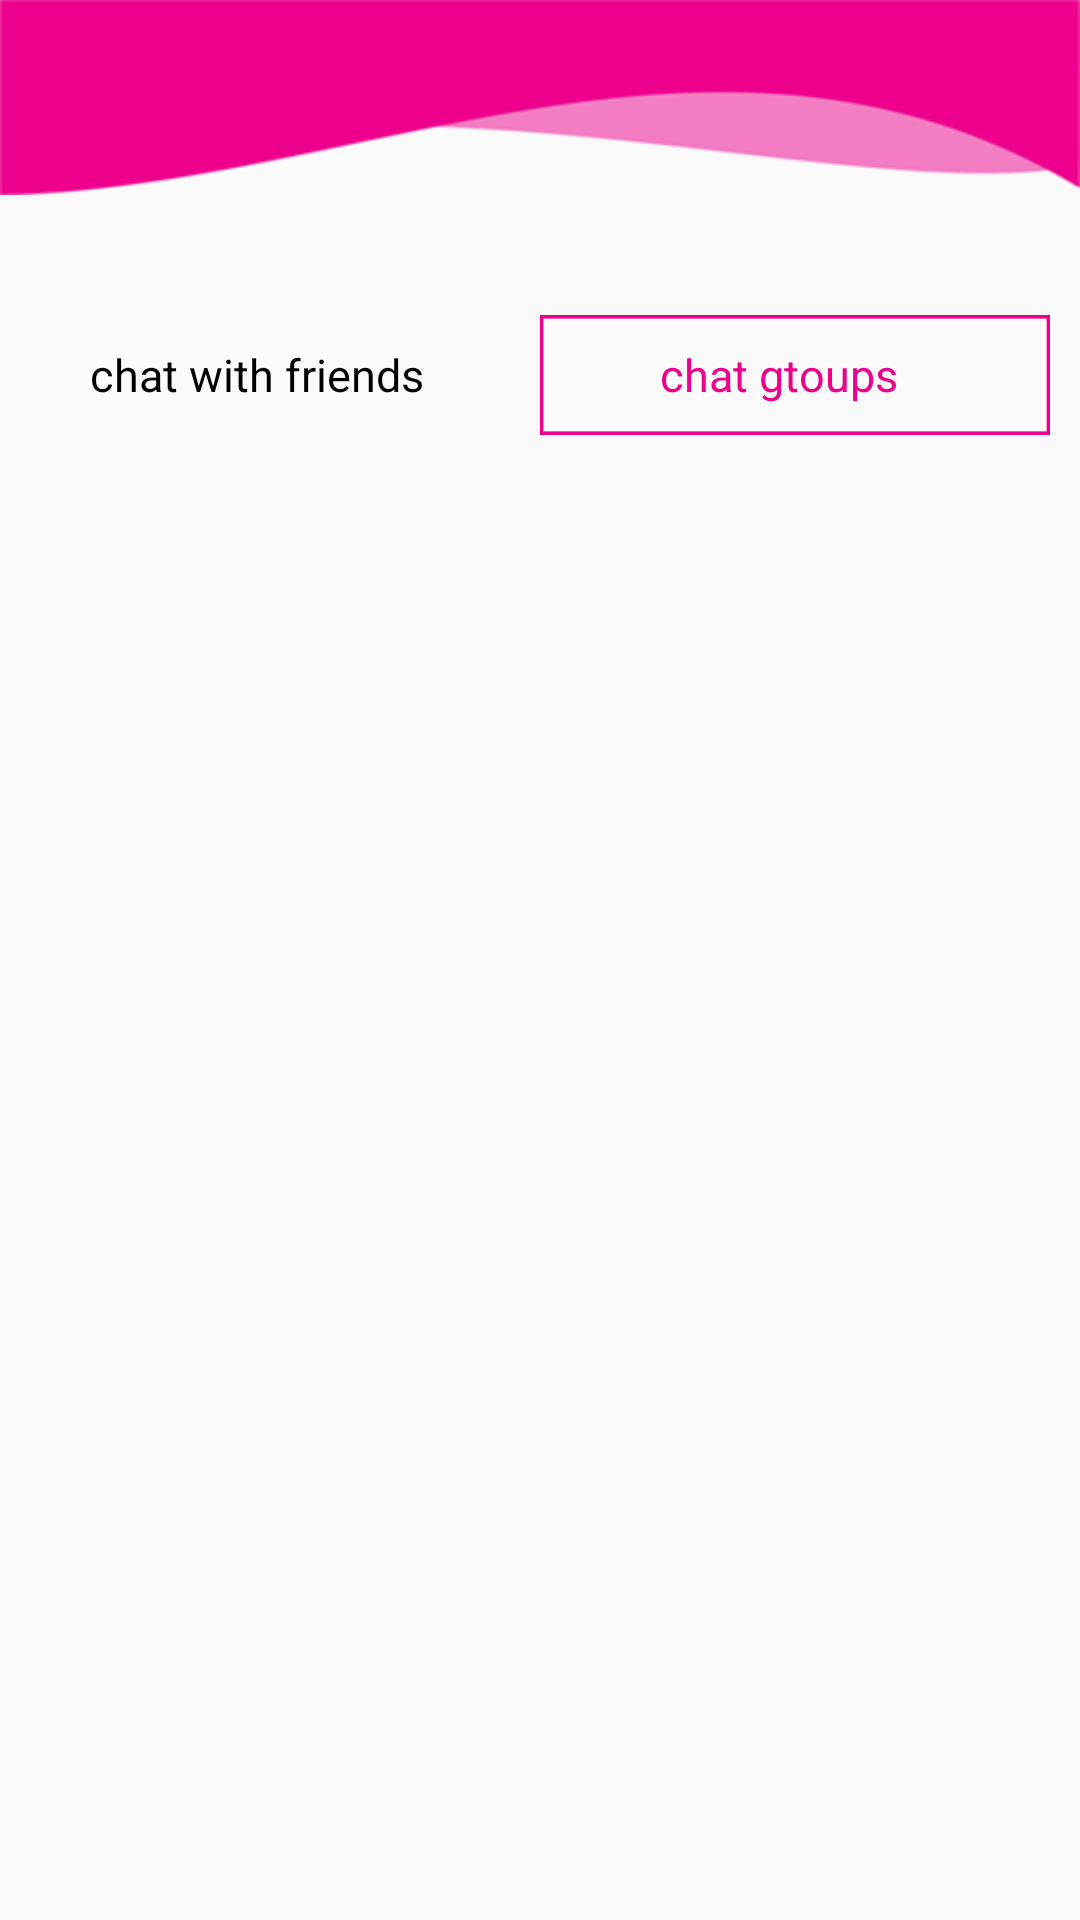

Produce the Android XML layout that renders to this screen, including the resource entries it uses.
<!-- AndroidManifest.xml: application theme AppTheme -->
<!-- res/layout/activity_chat_groups.xml -->
<?xml version="1.0" encoding="utf-8"?>

<LinearLayout xmlns:android="http://schemas.android.com/apk/res/android"
    xmlns:tools="http://schemas.android.com/tools"
    android:layout_width="match_parent"
    android:layout_height="wrap_content"
    android:orientation="vertical"
    tools:context="com.example.sefu.falcochat.ChatFriends">

    <LinearLayout
        android:layout_width="wrap_content"
        android:layout_height="65dp"
        android:background="@drawable/header"></LinearLayout>

    <LinearLayout
        android:layout_width="match_parent"
        android:layout_height="wrap_content"
        android:layout_marginTop="30dp"
        android:orientation="horizontal"
        android:padding="10dp"
        android:weightSum="1.0">

        <LinearLayout
            android:id="@+id/friendsTransition"
            android:layout_width="60dp"
            android:layout_height="40dp"
            android:layout_weight="0.5">

            <TextView
                android:layout_width="match_parent"
                android:layout_height="wrap_content"
                android:layout_gravity="center"
                android:paddingLeft="20dp"
                android:text="chat with friends"
                android:textColor="#000"
                android:textSize="15dp" />
        </LinearLayout>

        <LinearLayout
            android:layout_width="60dp"
            android:layout_height="40dp"
            android:layout_weight="0.5"
            android:background="@drawable/friendsbtn"
            android:paddingLeft="40dp">

            <TextView
                android:layout_width="wrap_content"
                android:layout_height="wrap_content"
                android:layout_gravity="center"
                android:text="chat gtoups"
                android:textColor="@color/colorPrimaryDark"

                android:textSize="15dp" />
        </LinearLayout>

    </LinearLayout>

    <LinearLayout
        android:layout_width="match_parent"
        android:layout_height="wrap_content"
        android:layout_marginTop="20dp"
        android:padding="10dp">

        <android.support.v7.widget.RecyclerView
            android:id="@+id/my_recycler_view_chat_group"
            android:layout_width="match_parent"
            android:layout_height="wrap_content"
            android:scrollbars="vertical" />

    </LinearLayout>

</LinearLayout>
<!-- resources referenced by this layout -->
<resources>
  <color name="colorPrimaryDark">#ec008c</color>
  <!-- drawable friendsbtn: png bitmap (drawable, 3154 bytes) -->
  <!-- drawable header: png bitmap (drawable, 6272 bytes) -->
  <style name="AppTheme" parent="Theme.AppCompat.Light.NoActionBar">
          
          <item name="colorPrimary">@color/colorPrimary</item>
          <item name="colorPrimaryDark">@color/colorPrimaryDark</item>
          <item name="colorAccent">@color/colorAccent</item>
      </style>
  <color name="colorPrimary">#ec76bc</color>
  <color name="colorAccent">#ff8340</color>
</resources>
